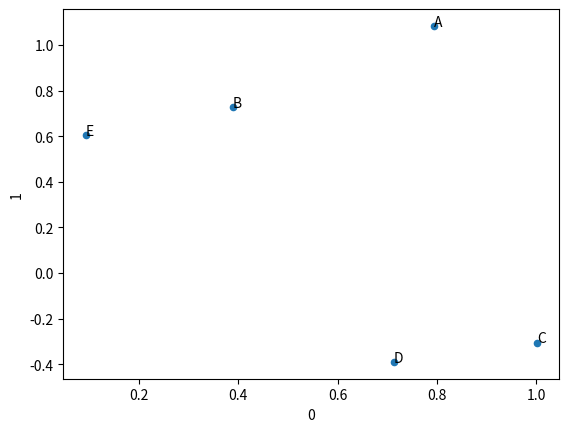

Source code (Python):
import pandas as pd
import numpy as np
import matplotlib.pyplot as plt
from scipy.optimize import minimize


# A,B,C,0 -> AB < AC
# A,B,C,1 -> AB > AC
responses = [
    ("A", "B", "C", 0),  # close
    ("A", "C", "B", 1),  # far
    ("B", "C", "E", 1),
    ("A", "B", "D", 0),
    ("A", "E", "D", 1),
    ("E", "B", "D", 0),
    ("D", "C", "A", 0),
    ("A", "B", "D", 1),
    ("D", "C", "A", 0),
    ("D", "C", "A", 0),
    ("D", "C", "A", 0),
]


def generate_social_space(AB_comparisons):

    situations_keys = np.unique(np.array(AB_comparisons)[:, :3].flatten()).tolist()

    distances = {}

    for a, b, c, d in AB_comparisons:
        if d == 0:
            print(f"{a} closer to {b} than to {c}")

            id1 = "".join(sorted(f"{a}{b}"))
            id2 = "".join(sorted(f"{a}{c}"))
            distances.setdefault(id1, 1)
            distances[id1] *= 0.8
            distances.setdefault(id2, 1)
            distances[id2] *= 1.2

        else:
            print(f"{a} closer to {c} than to {b}")

            id1 = "".join(sorted(f"{a}{b}"))
            id2 = "".join(sorted(f"{a}{c}"))
            distances.setdefault(id2, 1)
            distances[id2] *= 0.8
            distances.setdefault(id1, 1)
            distances[id1] *= 1.2

    situations = [(k[0], k[1], v) for k, v in distances.items()]

    # Example pairwise distance inequalities: [(i, j, lower_bound_distance), ...]
    # distance_inequalities = [(0, 1, 3), (1, 2, 2), (0, 2, 4)]
    distance_inequalities = [
        (situations_keys.index(x), situations_keys.index(y), d)
        for x, y, d in situations
    ]

    # Number of vectors
    num_vectors = max(max(pair[:2]) for pair in distance_inequalities) + 1

    dims = 3

    # Initial guess for coordinates
    initial_coordinates = np.random.rand(num_vectors, dims)

    def objective(coordinates):
        deviations = []

        for i, j, lower_bound_distance in distance_inequalities:
            actual_distance = np.linalg.norm(
                coordinates.reshape(-1, dims)[i] - coordinates.reshape(-1, dims)[j]
            )
            deviation = abs(actual_distance - lower_bound_distance)
            deviations.append(deviation)

            # print(
            #    f"({i}, {j}) - dist: {actual_distance:.3f} - deviation: {deviation:.3f}"
            # )

        print(sum(deviations))
        return sum(deviations)

    # Solve the optimization problem
    result = minimize(objective, initial_coordinates.flatten(), method="BFGS")

    print(distance_inequalities)

    return dict(zip(situations_keys, [x for x in result.x.reshape(-1, dims)]))


optimized_coordinates = generate_social_space(responses)

print("Optimized coordinates:\n", optimized_coordinates)

df = pd.DataFrame.from_dict(optimized_coordinates, orient="index")
print(df)

ax = df.plot.scatter(x=0, y=1)
for idx, row in df.iterrows():
    ax.annotate(idx, (row[0], row[1]))

plt.show()
